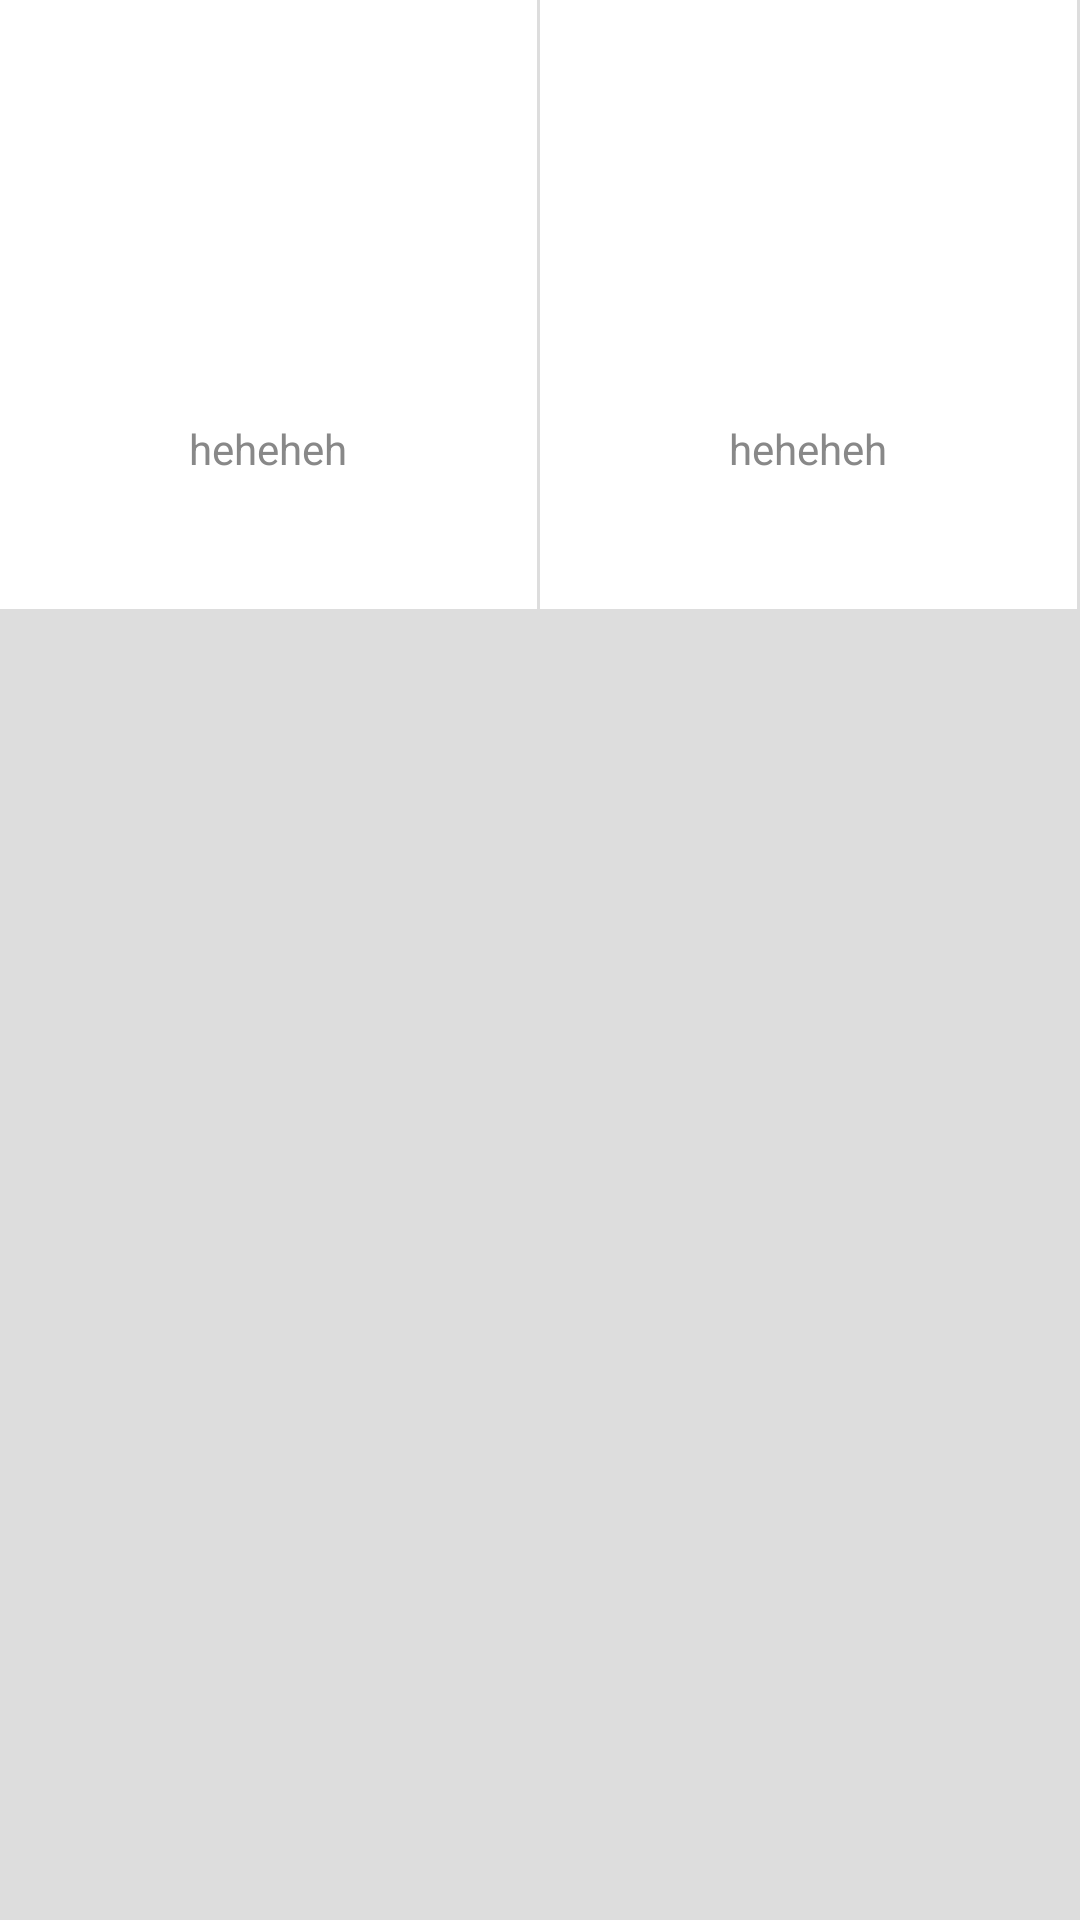

Layout XML and referenced resources for this Android screen:
<!-- AndroidManifest.xml: application theme AppTheme -->
<!-- res/layout/drug_item.xml -->
<?xml version="1.0" encoding="utf-8"?>
<LinearLayout xmlns:android="http://schemas.android.com/apk/res/android"
    android:layout_width="match_parent"
    android:layout_height="wrap_content"
    android:background="@color/spacingColor"
    android:orientation="horizontal">

    <LinearLayout
        android:layout_width="0dp"
        android:layout_height="wrap_content"
        android:layout_weight="1"
        android:orientation="vertical"
        android:paddingBottom="1sp"
        android:paddingRight="1sp">

        <LinearLayout
            android:layout_width="match_parent"
            android:layout_height="match_parent"
            android:background="#ffffff"
            android:orientation="vertical"
            android:padding="10dp">

            <ImageView
                android:id="@+id/drug_leftimage"
                android:layout_width="match_parent"
                android:layout_height="120dp"
                android:scaleType="centerInside" />

            <TextView
                android:id="@+id/drug_leftname"
                android:layout_width="match_parent"
                android:layout_height="wrap_content"
                android:gravity="center_horizontal"
                android:padding="10dp"
                android:singleLine="true"
                android:text="heheheh"
                android:textColor="@color/fontColor"
                android:textSize="14sp" />

            <LinearLayout
                android:layout_width="match_parent"
                android:layout_height="wrap_content"
                android:layout_marginTop="5dp"
                android:orientation="horizontal">

                <TextView
                    android:id="@+id/drug_leftprice"
                    android:layout_width="0dp"
                    android:layout_height="wrap_content"
                    android:layout_weight="1"
                    android:gravity="center_vertical"
                    android:paddingRight="10dp"
                    android:singleLine="true"
                    android:textColor="#ff0000" />

                <LinearLayout
                    android:id="@+id/drug_leftother"
                    android:layout_width="wrap_content"
                    android:layout_height="match_parent"
                    android:layout_gravity="center_vertical"
                    android:orientation="horizontal" />
            </LinearLayout>
        </LinearLayout>
    </LinearLayout>

    <LinearLayout
        android:layout_width="0dp"
        android:layout_height="wrap_content"
        android:layout_weight="1"
        android:orientation="vertical"
        android:paddingBottom="1sp"
        android:paddingRight="1sp">

        <LinearLayout
            android:layout_width="match_parent"
            android:layout_height="match_parent"
            android:background="#ffffff"
            android:orientation="vertical"
            android:padding="10dp">

            <ImageView
                android:id="@+id/drug_rightimage"
                android:layout_width="match_parent"
                android:layout_height="120dp"
                android:scaleType="centerInside" />

            <TextView
                android:id="@+id/drug_rightname"
                android:layout_width="match_parent"
                android:layout_height="wrap_content"
                android:gravity="center_horizontal"
                android:padding="10dp"
                android:singleLine="true"
                android:text="heheheh"
                android:textColor="@color/fontColor"
                android:textSize="14sp" />

            <LinearLayout
                android:layout_width="match_parent"
                android:layout_height="wrap_content"
                android:layout_marginTop="5dp"
                android:orientation="horizontal">

                <TextView
                    android:id="@+id/drug_rightprice"
                    android:layout_width="0dp"
                    android:layout_height="wrap_content"
                    android:layout_weight="1"
                    android:gravity="center_vertical"
                    android:paddingRight="10dp"
                    android:singleLine="true"
                    android:textColor="#ff0000" />

                <LinearLayout
                    android:id="@+id/drug_rightother"
                    android:layout_width="wrap_content"
                    android:layout_height="match_parent"
                    android:layout_gravity="center_vertical"
                    android:orientation="horizontal" />
            </LinearLayout>
        </LinearLayout>
    </LinearLayout>
</LinearLayout>
<!-- resources referenced by this layout -->
<resources>
  <color name="fontColor">#888888</color>
  <color name="spacingColor">#dddddd</color>
  <style name="AppTheme" parent="android:Theme.Holo.Light.NoActionBar">
          
      </style>
</resources>
